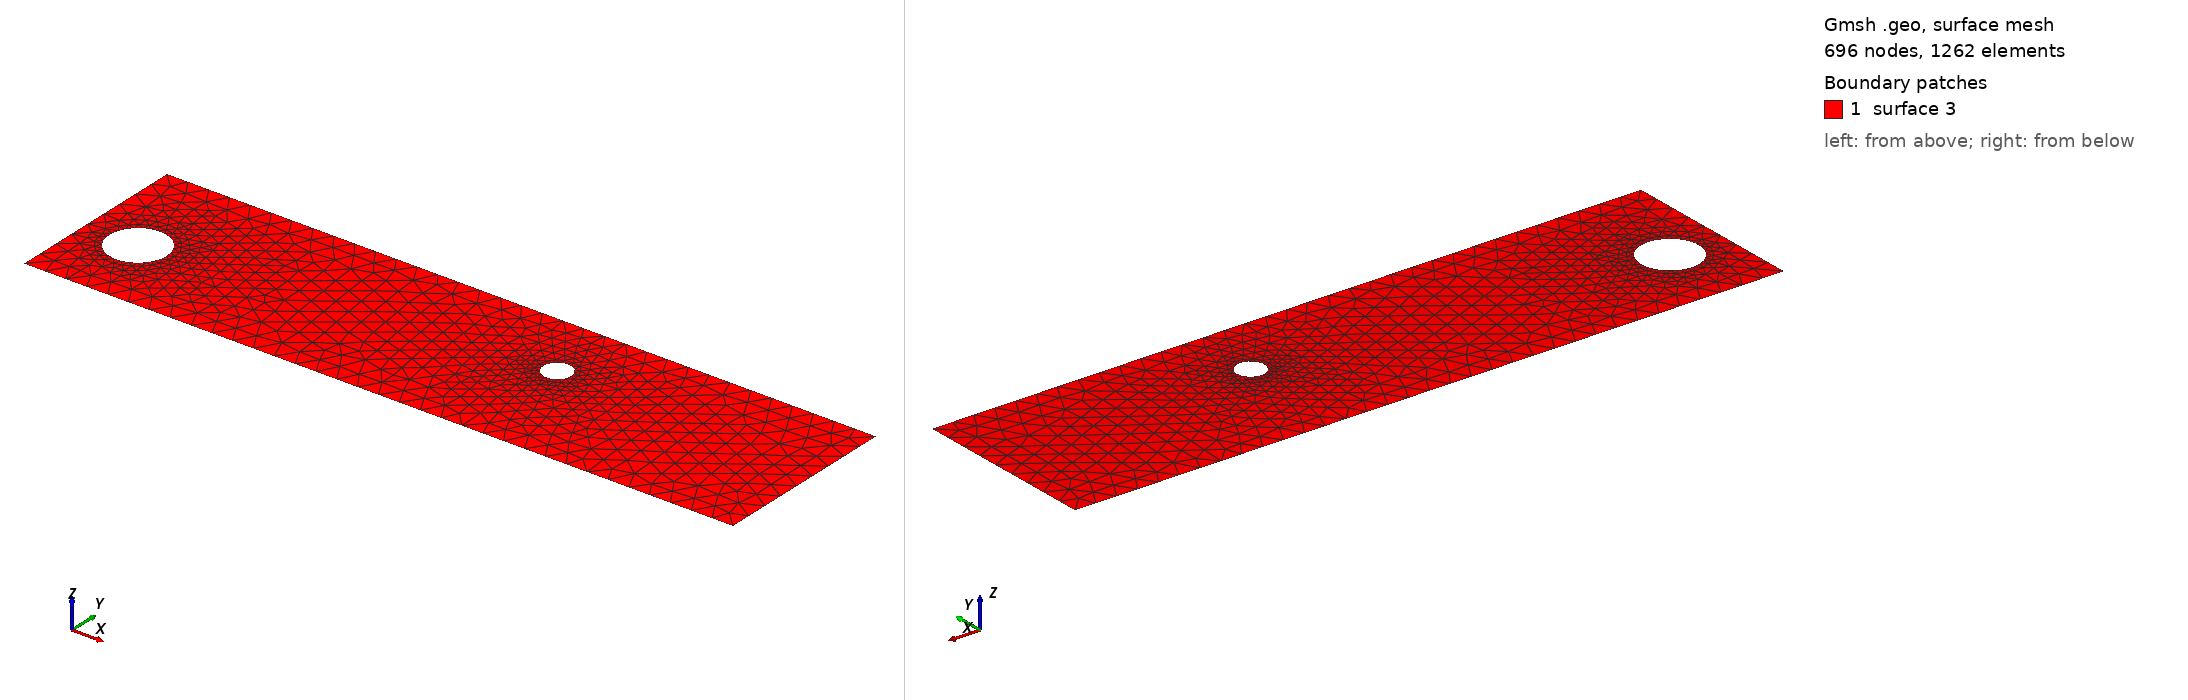

Gmsh geometry script, surface-meshed: 696 nodes, 1262 surface elements. Boundary patches (legend numbers): 1 surface 3. Left view from above one corner, right view from below the opposite corner. The script declares no physical surfaces, so the legend lists its geometric surfaces. The drawing asked Gmsh for element sizes between 1% and 20% of the model's largest extent; the script's own settings can give other sizes.

=== cad_306.geo (drawn) ===
//+
SetFactory("OpenCASCADE");
//+
Point(1) = {0.884552, -3.939448, 0.000000, 1.000000};
//+
Point(2) = {34.671678, -3.939448, 0.000000, 1.000000};
//+
Point(3) = {34.671678, 4.925612, 0.000000, 1.000000};
//+
Point(4) = {0.884552, 4.925612, 0.000000, 1.000000};
//+
Line(1) = {4, 1};
//+
Line(2) = {1, 2};
//+
Line(3) = {2, 3};
//+
Line(4) = {3, 4};
//+
Curve Loop(1) = {1, 2, 3, 4};
//+
Point(6) = {4.791030, -0.181829, 0.000000, 0.136405};
//+
Point(5) = {3.426979, -0.181829, 0.000000, 0.136405};
//+
Point(7) = {2.744954, 0.999474, 0.000000, 0.136405};
//+
Point(8) = {2.744954, -1.363132, 0.000000, 0.136405};
//+
Point(10) = {22.657047, 1.659188, 0.000000, 0.066266};
//+
Point(9) = {21.994390, 1.659188, 0.000000, 0.066266};
//+
Point(11) = {21.663062, 2.233066, 0.000000, 0.066266};
//+
Point(12) = {21.663062, 1.085311, 0.000000, 0.066266};
//+
Ellipse(5) = {6, 5, 7, 7};
//+
Ellipse(6) = {7, 5, 8, 8};
//+
Ellipse(7) = {8, 5, 6, 6};
//+
Curve Loop(2) = {5, 6, 7};
//+
Ellipse(8) = {10, 9, 11, 11};
//+
Ellipse(9) = {11, 9, 12, 12};
//+
Ellipse(10) = {12, 9, 10, 10};
//+
Curve Loop(3) = {8, 9, 10};
//+
Plane Surface(3) = {1, 2, 3};
//+
Physical Curve("INFLOW", 100) = {1};
//+
Physical Curve("OUTFLOW", 101) = {3};
//+
Physical Curve("WALL_BOUNDARY", 102) = {2, 4};
//+
Physical Curve("OBSTACLE", 103) = {5, 6, 7, 8, 9, 10};
